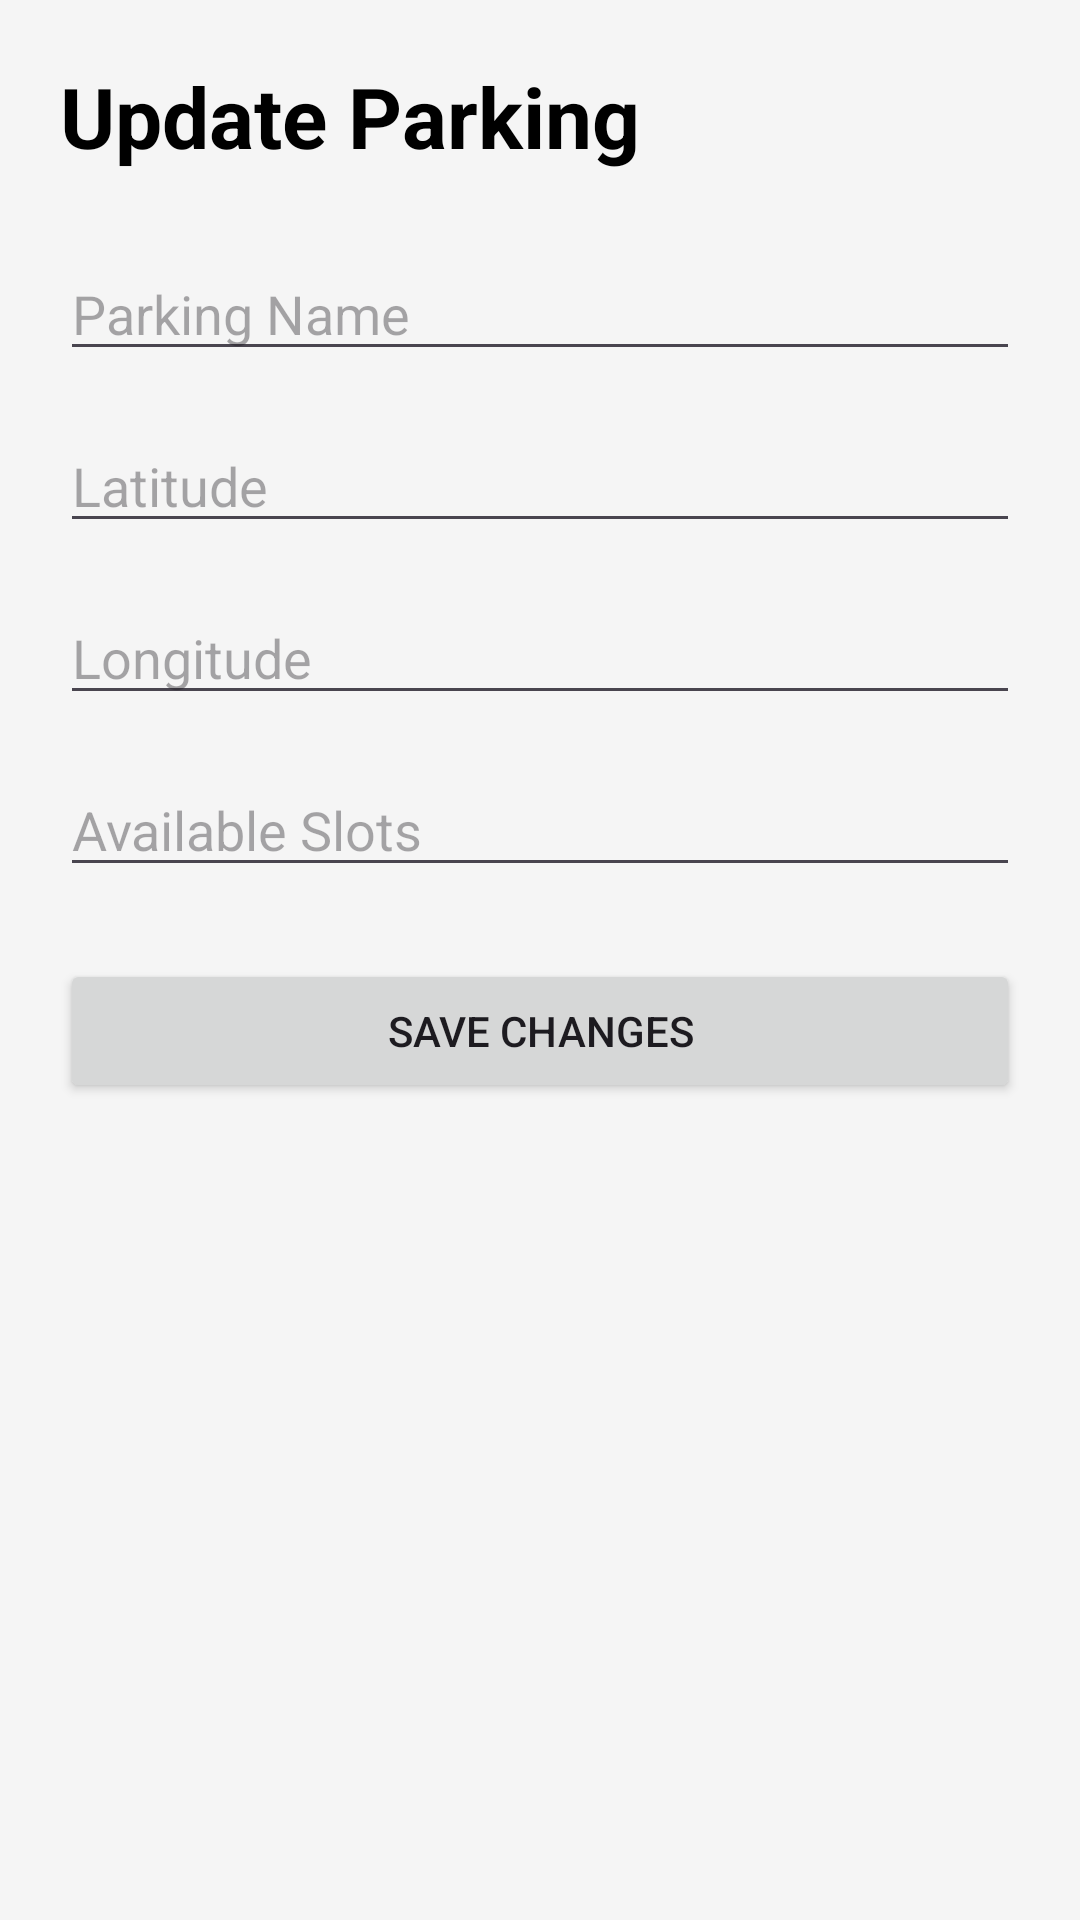

This screen was rendered from an Android layout file. Write that file and the resources it references.
<!-- AndroidManifest.xml: application theme Theme.SmartParkingFinder -->
<!-- res/layout/activity_update_parking.xml -->
<?xml version="1.0" encoding="utf-8"?>
<ScrollView
    xmlns:android="http://schemas.android.com/apk/res/android"

    android:layout_width="match_parent"
    android:layout_height="match_parent"

    android:background="#F5F5F5">

    <LinearLayout

        android:layout_width="match_parent"
        android:layout_height="wrap_content"

        android:orientation="vertical"

        android:padding="20dp">

        

        <TextView

            android:layout_width="wrap_content"
            android:layout_height="wrap_content"

            android:text="Update Parking"

            android:textSize="28sp"

            android:textStyle="bold"

            android:textColor="#000"

            android:layout_marginBottom="25dp"/>

        

        <EditText
            android:id="@+id/edtName"

            android:layout_width="match_parent"
            android:layout_height="wrap_content"

            android:hint="Parking Name"

            android:layout_marginBottom="16dp"/>

        

        <EditText
            android:id="@+id/edtLat"

            android:layout_width="match_parent"
            android:layout_height="wrap_content"

            android:hint="Latitude"

            android:inputType="numberDecimal|numberSigned"

            android:layout_marginBottom="16dp"/>

        

        <EditText
            android:id="@+id/edtLon"

            android:layout_width="match_parent"
            android:layout_height="wrap_content"

            android:hint="Longitude"

            android:inputType="numberDecimal|numberSigned"

            android:layout_marginBottom="16dp"/>

        

        <EditText
            android:id="@+id/edtSlots"

            android:layout_width="match_parent"
            android:layout_height="wrap_content"

            android:hint="Available Slots"

            android:inputType="number"

            android:layout_marginBottom="24dp"/>

        

        <Button
            android:id="@+id/btnUpdate"

            android:layout_width="match_parent"
            android:layout_height="wrap_content"

            android:text="SAVE CHANGES"/>

    </LinearLayout>

</ScrollView>
<!-- resources referenced by this layout -->
<resources>
  <style name="Theme.SmartParkingFinder" parent="Theme.Material3.DayNight">
  
          <item name="colorPrimary">
              #2196F3
          </item>
  
          <item name="colorPrimaryDark">
              #1976D2
          </item>
  
          <item name="colorAccent">
              #03A9F4
          </item>
  
      </style>
</resources>
